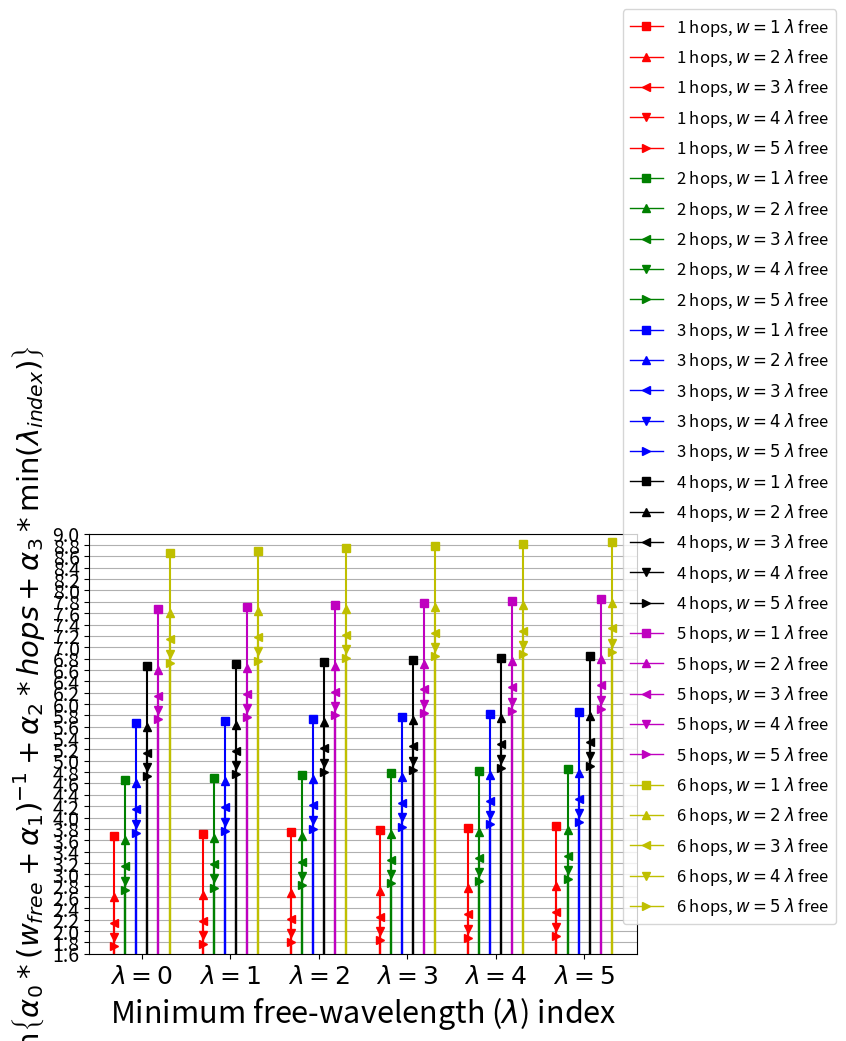

Generate this figure with matplotlib:
import matplotlib.pyplot as plt
from matplotlib.lines import Line2D

import numpy as np

DEGUB = False

FUNC = '$C = \min\left\{\\alpha_0 * \left(w_{free}+\\alpha_1\\right)^{-1} + ' +\
			'\\alpha_2 * hops + ' +\
			'\\alpha_3 * \min\left(\lambda_{index}\\right)\\right\}$'


hop = [1, 2, 3, 4, 5, 6]
ava = [0, 1, 2, 3, 4, 5]
fir = [0, 1, 2, 3, 4, 5]

alpha = [4.0, 0.5, 1.0, 0.0375]

colors  = ['r', 'g', 'b', 'k', 'm', 'y']
markers = ['o', 's', '^', '<', 'v', '>']
mksize  = [ 8,  12,   8,   12,   6,  2 ]
offset  = 0.125

custom_lines = [ \
	Line2D([0], [0], color='r', lw=2),
	Line2D([0], [0], color='g', lw=2),
	Line2D([0], [0], color='b', lw=2),
	Line2D([0], [0], color='k', lw=2),
	Line2D([0], [0], color='m', lw=2),
	Line2D([0], [0], color='y', lw=2),
]
custom_markers = [ \
	Line2D([0], [0], color='k', lw=1, marker='s', markersize=6),
	Line2D([0], [0], color='k', lw=1, marker='^', markersize=6),
	Line2D([0], [0], color='k', lw=1, marker='<', markersize=6),
	Line2D([0], [0], color='k', lw=1, marker='v', markersize=6),
	Line2D([0], [0], color='k', lw=1, marker='>', markersize=6),
]

print('(h a f) = c')
myarr = np.empty(shape=(len(hop),len(ava)), dtype=object)
for h in hop:
	for a in ava:
		myarr[hop.index(h)][ava.index(a)] = []
		for f in fir:
			c = alpha[0]*( 1 / (a+alpha[1]) ) + alpha[2]*h + alpha[3]*f
			myarr[hop.index(h)][ava.index(a)].append(c)
			if DEGUB:
				if not a and f:
					print('--------------', end='\t')
				else:
					print('(%d %d %d) = %.2f' % (h, a, f, c), end='\t')
		if DEGUB:
			print()
	if DEGUB:
		print()

# -------------------------------------------------------------------
# define first plot parameters
x = np.arange(6, dtype=np.float16)
p = plt.subplot(111)
#p.tick_params(
#	axis='x',          # changes apply to the x-axis
#	which='both',      # both major and minor ticks are affected
#	bottom=False,      # ticks along the bottom edge are off
#	top=False,         # ticks along the top edge are off
#	right=True,         # ticks along the top edge are off
#	left=True,         # ticks along the top edge are off
#	labelbottom=False) # labels along the bottom edge are off

# plot first plot
eita = []
for i in range(len(hop)):
	for j in range(1,len(ava)):
		p.stem(x, myarr[i][j], colors[i], linefmt=colors[i]+'-', markerfmt=markers[j]+colors[i])
		eita.append(Line2D([0], [0], color=colors[i], lw=1, marker=markers[j], markersize=6))
	x += offset
p.grid()
p.xaxis.grid(False)
p.set_yticks(np.arange(1.6, 9.2, 0.2))
p.set_yticklabels(['%.1f' % tick for tick in np.arange(1.6, 9.2, 0.2)], fontsize=14)
p.set_ylim([1.6, 9.0])
p.set_ylabel(FUNC, fontsize=21)
p.set_xlabel('Minimum free-wavelength ($\lambda$) index', fontsize=22)
p.set_xticks(np.arange(0,6,1)+2*offset+offset/2)
p.set_xticklabels(['$\lambda=%d$' % w for w in range(6)], fontsize=18)
p.legend(eita,
			['%d hops, $w=%d$ $\lambda$ free' % (h,w) for h in range(1,7) for w in range(1,6)],
			loc=3, bbox_to_anchor=(0.960,0.05), fontsize=12)

## ---------------------------------------------------------------------------
#plt.subplots_adjust(left = 0.06, right = 0.975, bottom = 0.05, top = 0.95)
#
#x = np.arange(6, dtype=np.float16)
#q = plt.subplot(122)
#for i in range(len(hop)):
#	for j in range(1,len(ava)):
#		q.plot(myarr[i][j], color=colors[i], linestyle='-', linewidth=0.8, 
#					marker=markers[j], markersize=5, markerfacecolor=colors[i])
#	x += offset
#q.grid()
#q.set_yticks(np.arange(1.6, 9.2, 0.2))
#q.set_xlabel('Minimum free-wavelength ($\lambda$) index', fontsize=14)
#q.set_xticks(np.arange(6))
#q.set_xticklabels(['$\lambda=%d$' % w for w in range(6)])
#q.yaxis.tick_right()
#q.set_yticks(np.arange(1.6, 9.2, 0.2))
#q.set_ylim([1.6, 9.0])
#
#q.legend(eita,
#			['%d hops, $w=%d$ $\lambda$ free' % (h,w) for h in range(1,7) for w in range(1,6)],
#			loc=4, bbox_to_anchor=(0.037,0.20))
#
plt.subplots_adjust(left=0.050, right=0.905, bottom=0.075, top=0.95, wspace=0.18)
plt.show()
